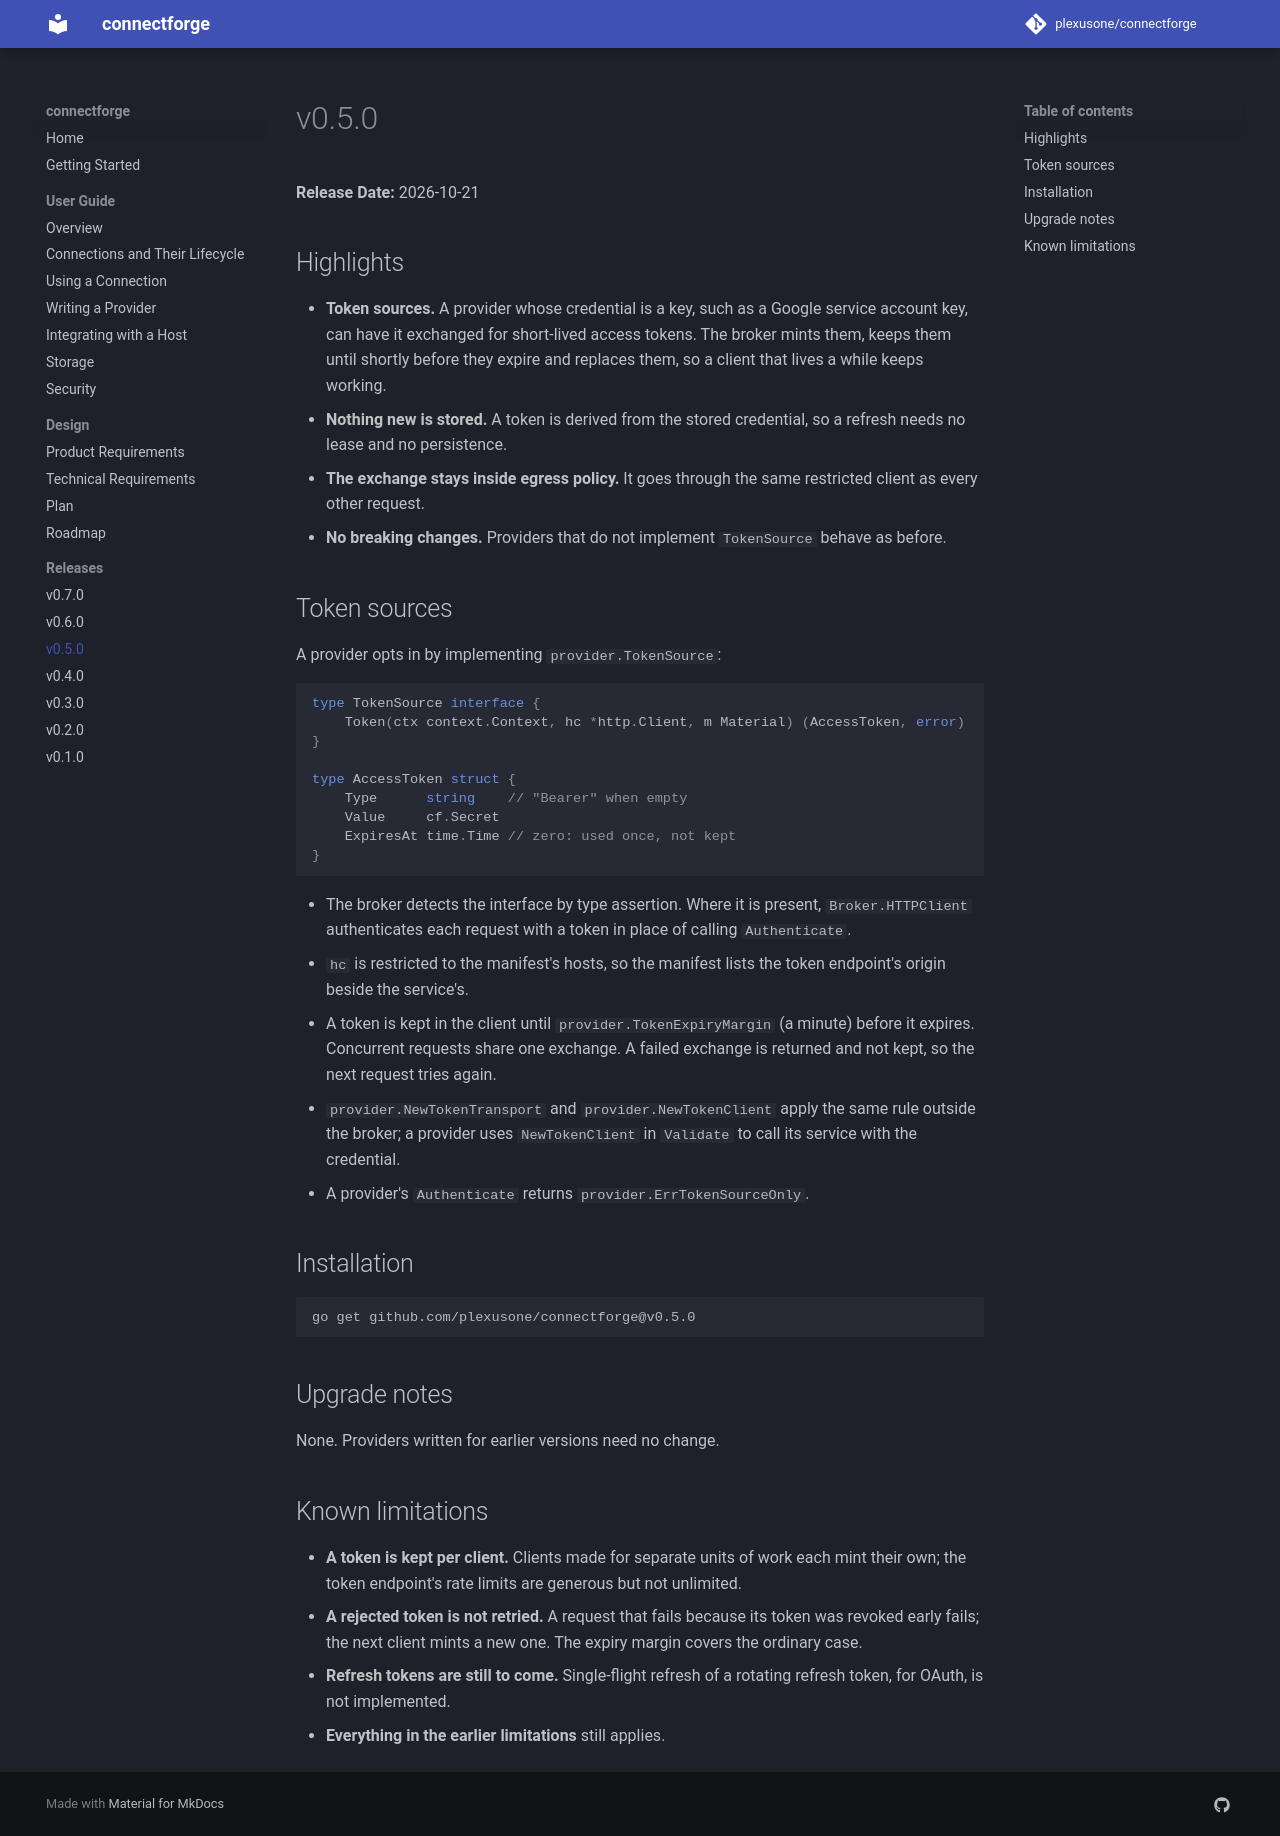

repository: plexusone/connectforge · page: releases/v0.5.0/index.html · generator: mkdocs

# v0.5.0

**Release Date:** 2026-10-21

## Highlights

- **Token sources.** A provider whose credential is a key, such as a Google
  service account key, can have it exchanged for short-lived access tokens.
  The broker mints them, keeps them until shortly before they expire and
  replaces them, so a client that lives a while keeps working.
- **Nothing new is stored.** A token is derived from the stored credential, so
  a refresh needs no lease and no persistence.
- **The exchange stays inside egress policy.** It goes through the same
  restricted client as every other request.
- **No breaking changes.** Providers that do not implement `TokenSource` behave
  as before.

## Token sources

A provider opts in by implementing `provider.TokenSource`:

```go
type TokenSource interface {
	Token(ctx context.Context, hc *http.Client, m Material) (AccessToken, error)
}

type AccessToken struct {
	Type      string    // "Bearer" when empty
	Value     cf.Secret
	ExpiresAt time.Time // zero: used once, not kept
}
```

- The broker detects the interface by type assertion. Where it is present,
  `Broker.HTTPClient` authenticates each request with a token in place of
  calling `Authenticate`.
- `hc` is restricted to the manifest's hosts, so the manifest lists the token
  endpoint's origin beside the service's.
- A token is kept in the client until `provider.TokenExpiryMargin` (a minute)
  before it expires. Concurrent requests share one exchange. A failed exchange
  is returned and not kept, so the next request tries again.
- `provider.NewTokenTransport` and `provider.NewTokenClient` apply the same rule
  outside the broker; a provider uses `NewTokenClient` in `Validate` to call its
  service with the credential.
- A provider's `Authenticate` returns `provider.ErrTokenSourceOnly`.

## Installation

```bash
go get github.com/plexusone/connectforge@v0.5.0
```

## Upgrade notes

None. Providers written for earlier versions need no change.

## Known limitations

- **A token is kept per client.** Clients made for separate units of work
  each mint their own; the token endpoint's rate limits are generous but not
  unlimited.
- **A rejected token is not retried.** A request that fails because its token
  was revoked early fails; the next client mints a new one. The expiry margin
  covers the ordinary case.
- **Refresh tokens are still to come.** Single-flight refresh of a rotating
  refresh token, for OAuth, is not implemented.
- **Everything in the earlier limitations** still applies.
